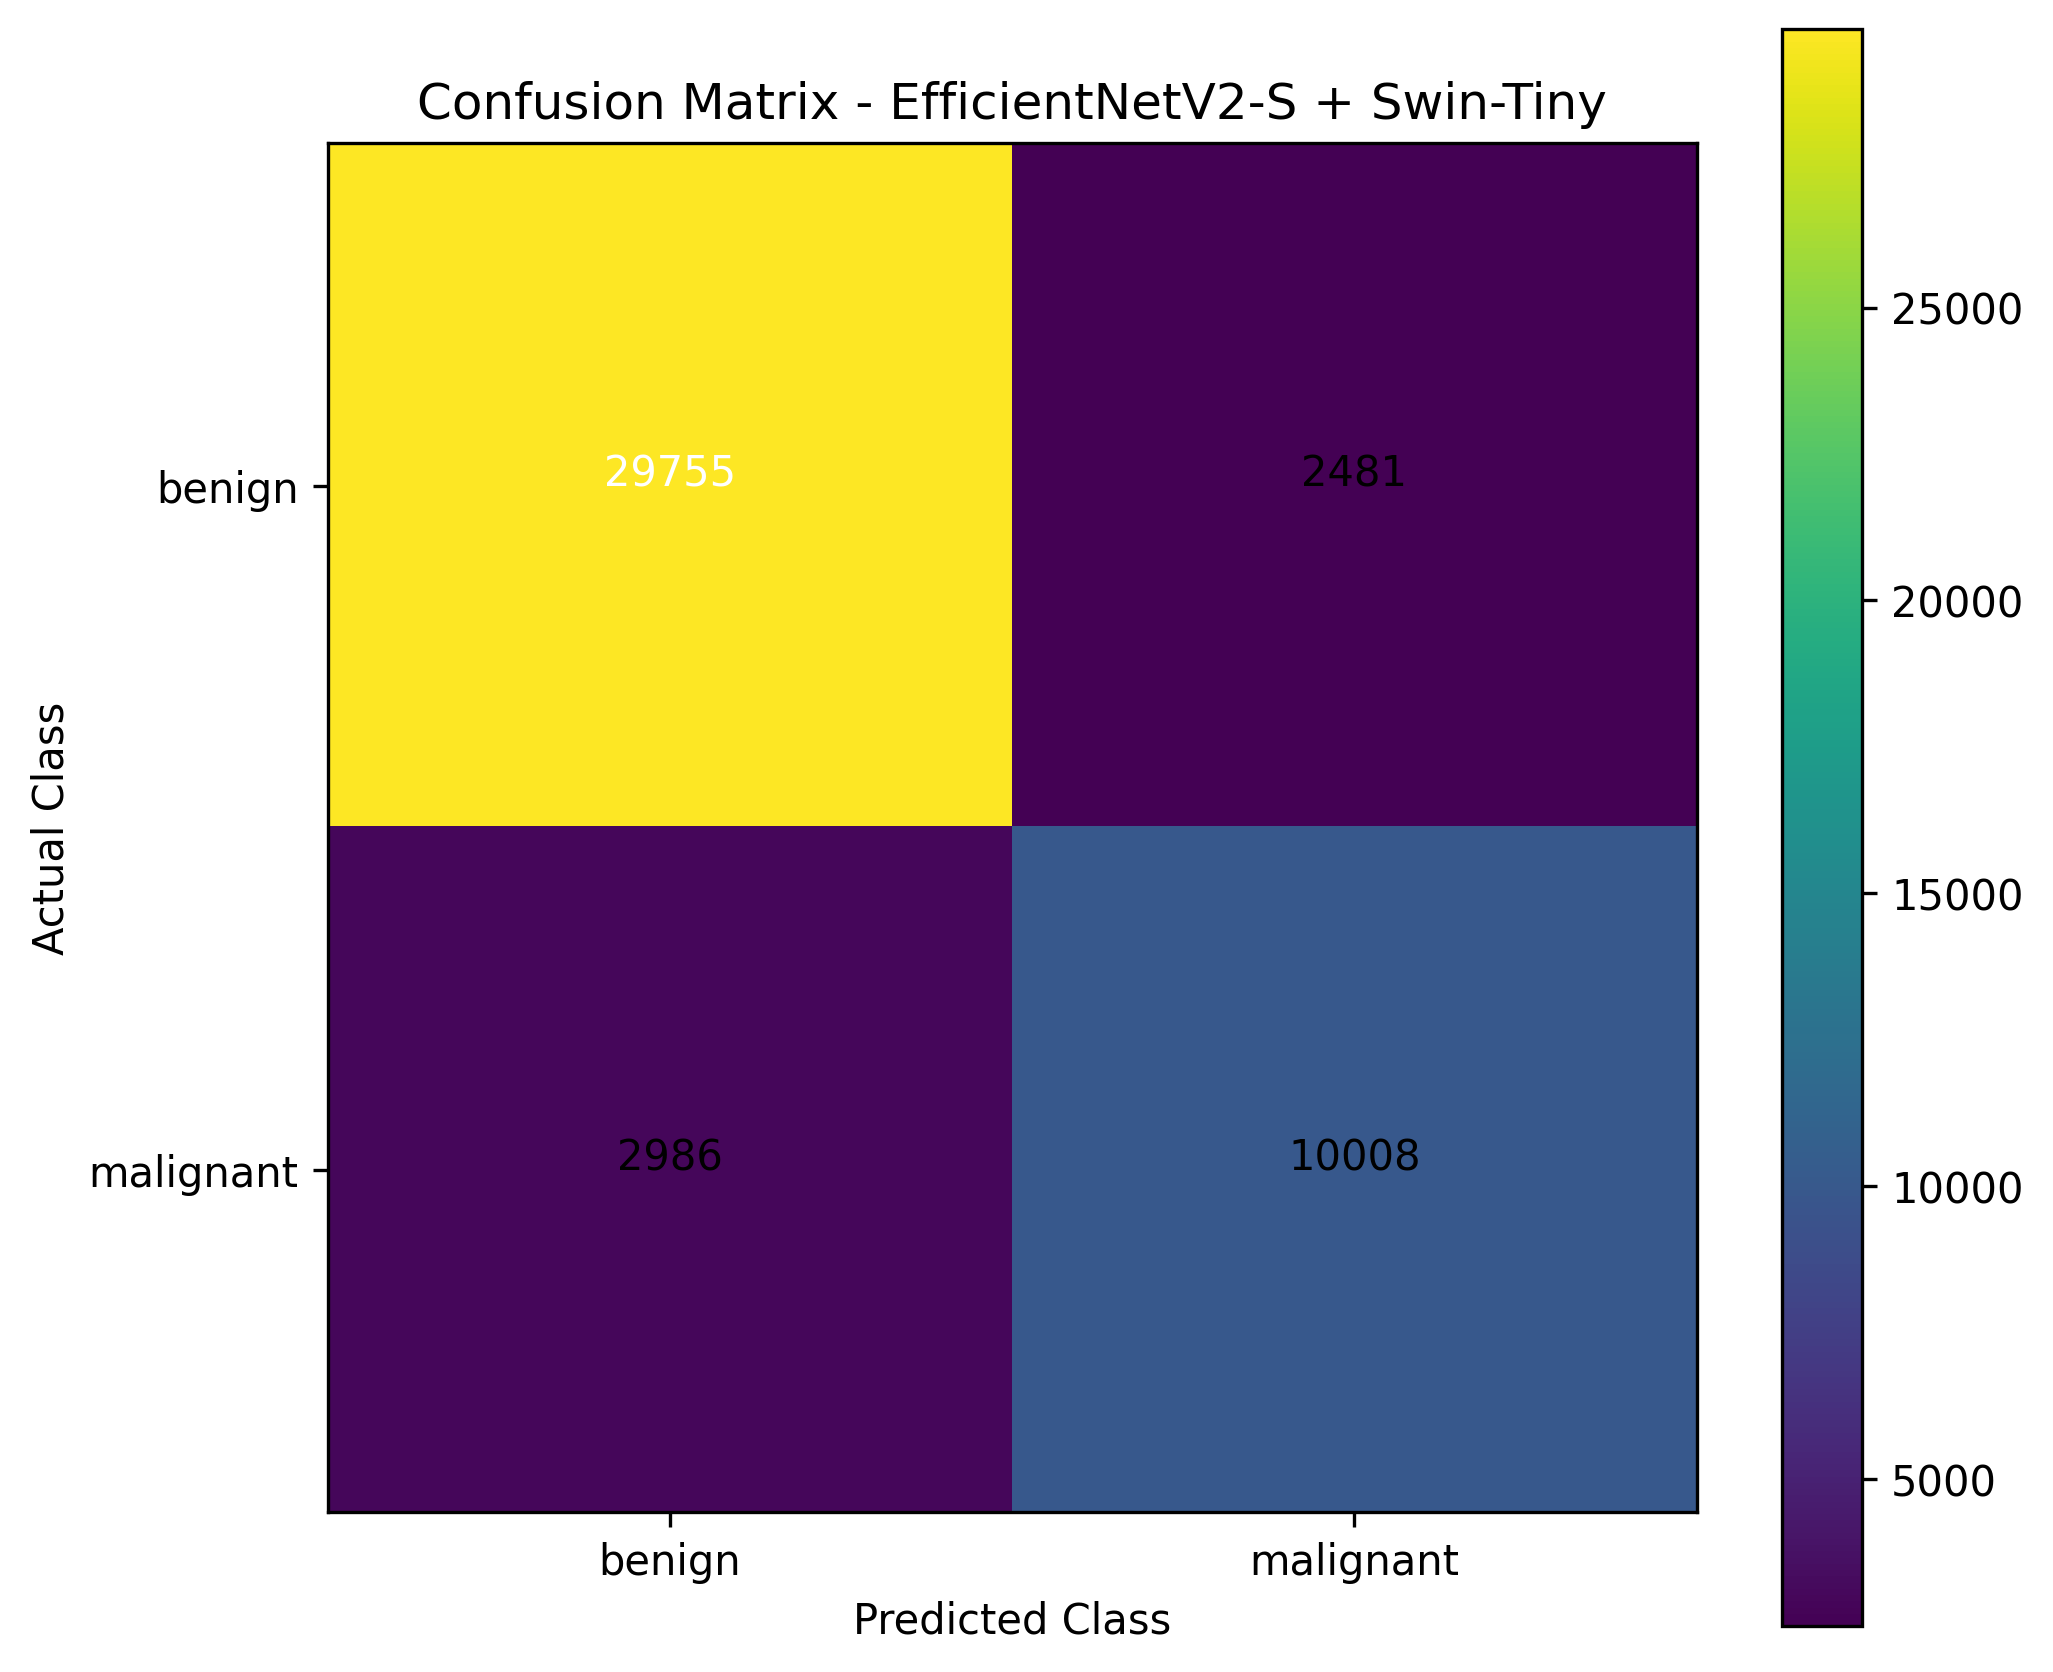

Data behind this chart, as committed beside it:
, Predicted Benign, Predicted Malignant
Actual Benign, 29755, 2481
Actual Malignant, 2986, 10008
